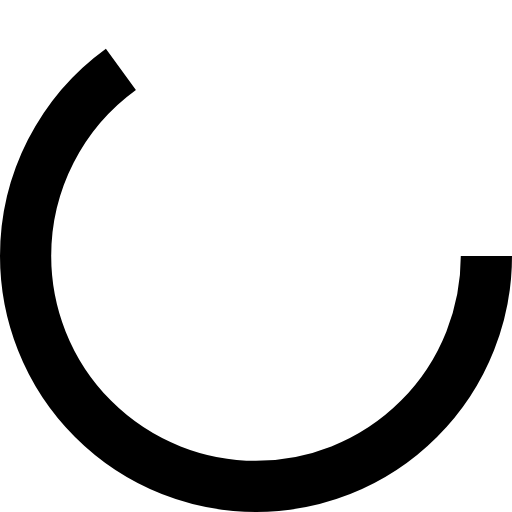
t = 0.00 s
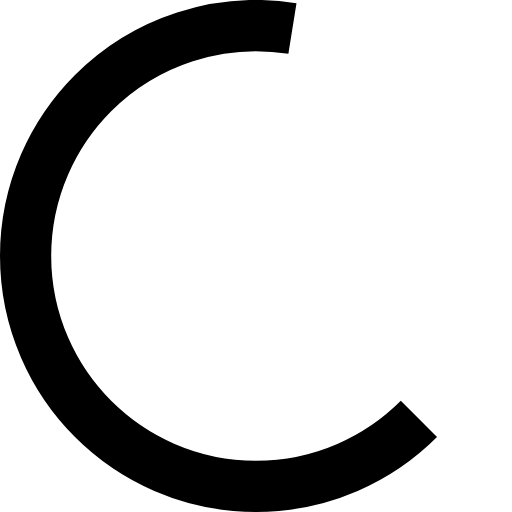
t = 0.13 s
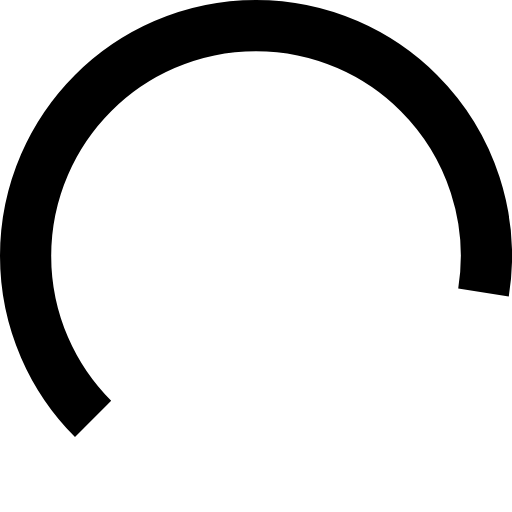
t = 0.38 s
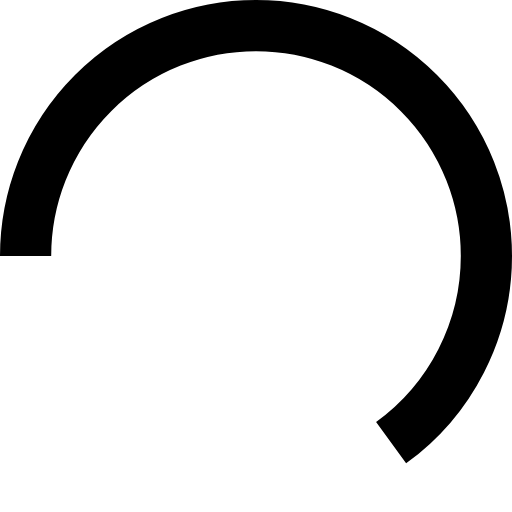
t = 0.50 s
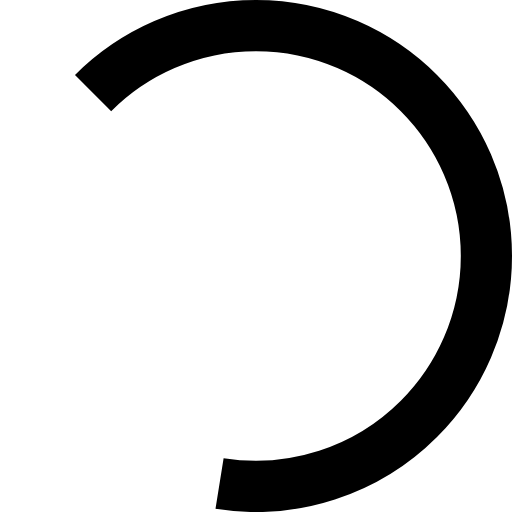
t = 0.63 s
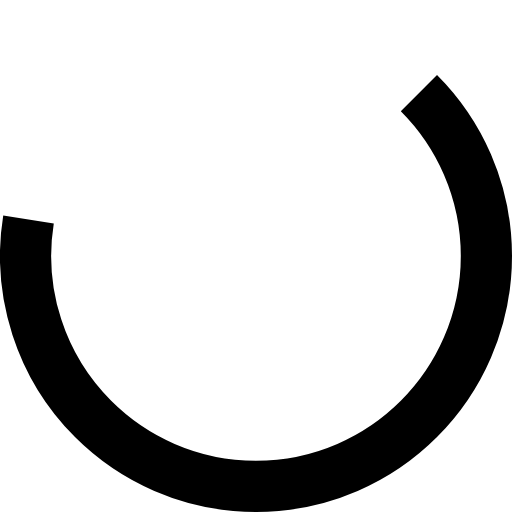
t = 0.88 s

The animated SVG that drew these frames (rendered in a browser with its animation timeline set to each time). Animation: 1 SMIL element (animateTransform=1); one cycle of 1.00 s, repeats indefinitely.

<?xml version="1.0" encoding="utf-8"?><svg width='46px' height='46px' xmlns="http://www.w3.org/2000/svg" viewBox="0 0 100 100" preserveAspectRatio="xMidYMid" class="uil-ring"><rect x="0" y="0" width="100" height="100" fill="none" class="bk"></rect><circle cx="50" cy="50" r="45" stroke-dasharray="183.7831702350029 98.96016858807849" stroke="#000000" fill="none" stroke-width="10"><animateTransform attributeName="transform" type="rotate" values="0 50 50;180 50 50;360 50 50;" keyTimes="0;0.5;1" dur="1s" repeatCount="indefinite" begin="0s"></animateTransform></circle></svg>